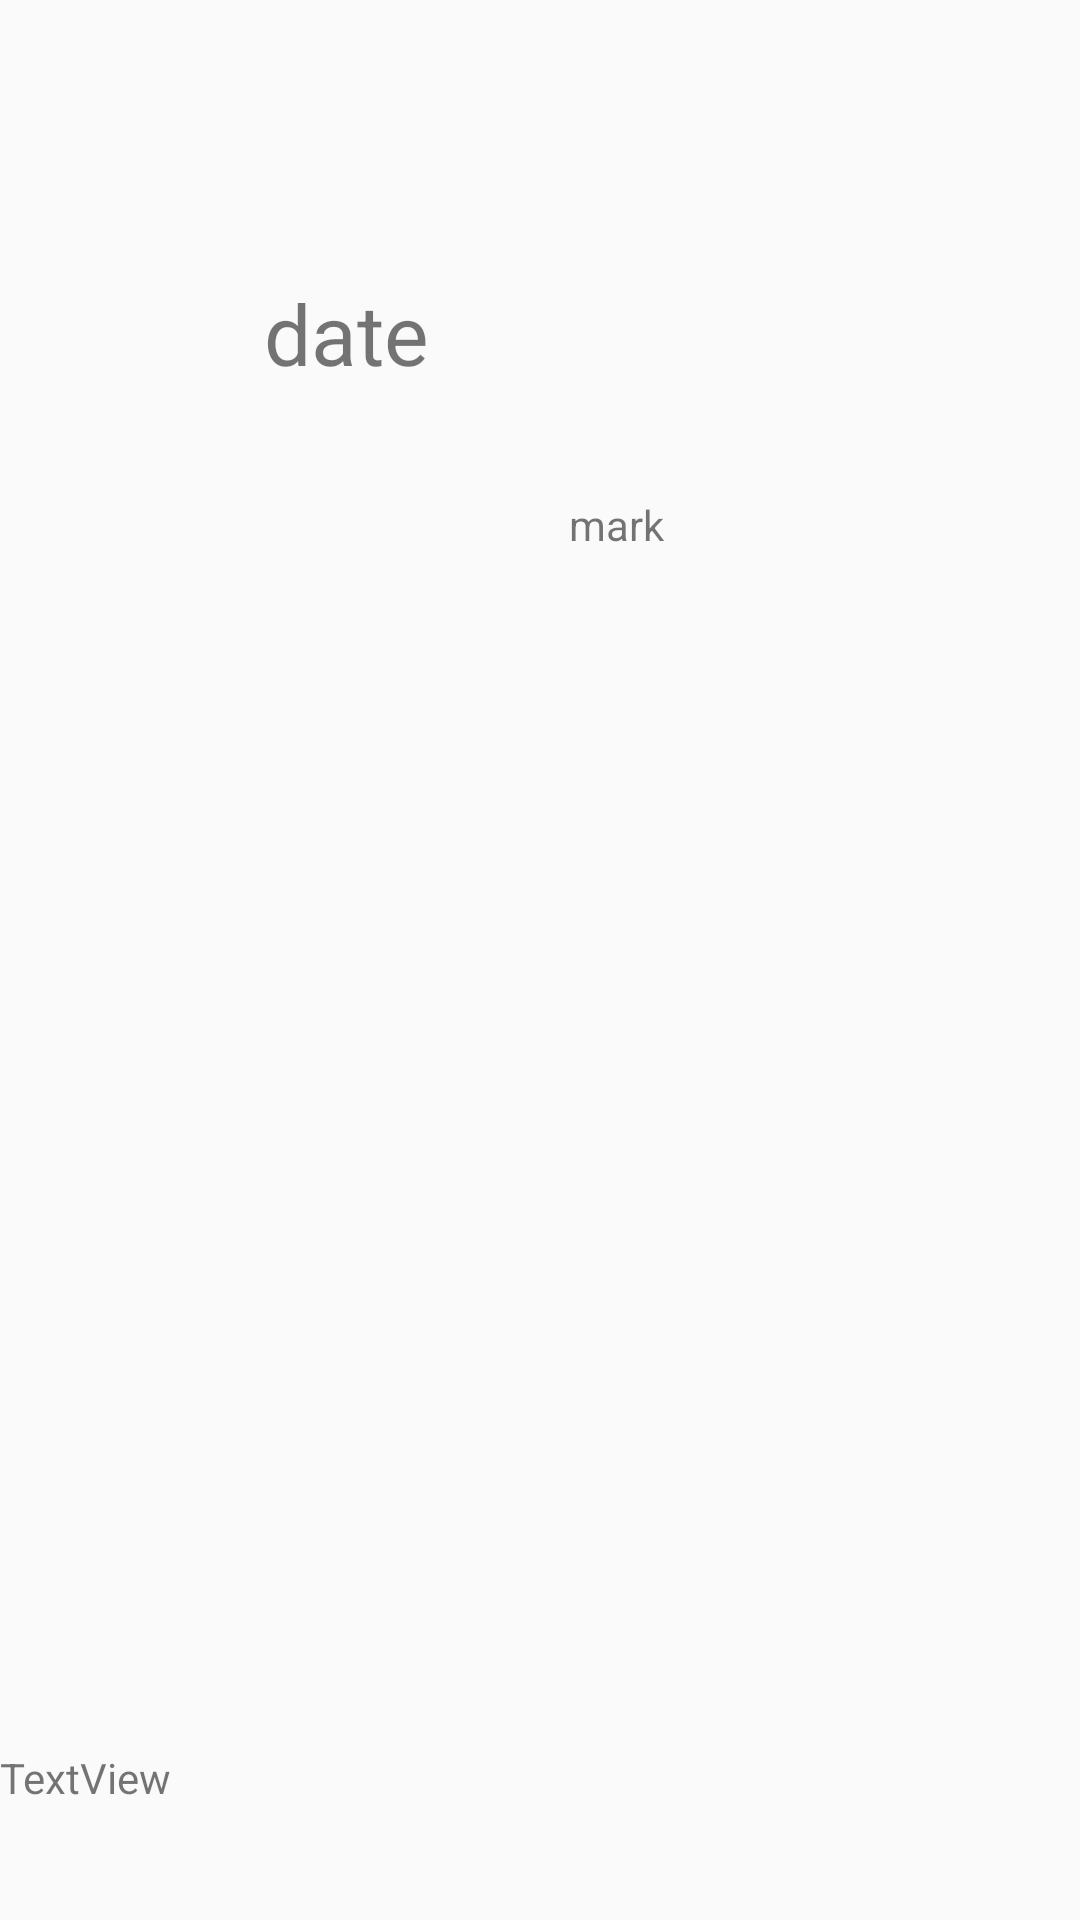

Layout XML and referenced resources for this Android screen:
<!-- AndroidManifest.xml: application theme Theme.AttendaceMS -->
<!-- res/layout/personal_attandance_view.xml -->
<?xml version="1.0" encoding="utf-8"?>
<androidx.constraintlayout.widget.ConstraintLayout
    xmlns:android="http://schemas.android.com/apk/res/android"
    xmlns:app="http://schemas.android.com/apk/res-auto"
    xmlns:tools="http://schemas.android.com/tools"
    android:layout_width="match_parent"
    android:layout_height="wrap_content">

    <TextView
        android:id="@+id/DateView"
        android:layout_width="155dp"
        android:layout_height="37dp"

        android:text="date"
        android:textSize="28sp"
        app:layout_constraintBottom_toBottomOf="parent"
        app:layout_constraintEnd_toEndOf="parent"
        app:layout_constraintHorizontal_bias="0.429"
        app:layout_constraintStart_toStartOf="parent"
        app:layout_constraintTop_toTopOf="parent"
        app:layout_constraintVertical_bias="0.153" />

    <TextView
        android:id="@+id/Absent_Present"
        android:layout_width="160dp"
        android:layout_height="52dp"
        android:layout_marginTop="36dp"
        android:text="mark"
        app:layout_constraintBottom_toBottomOf="parent"
        app:layout_constraintEnd_toEndOf="parent"
        app:layout_constraintHorizontal_bias="0.948"
        app:layout_constraintStart_toStartOf="parent"
        app:layout_constraintTop_toBottomOf="@+id/DateView"
        app:layout_constraintVertical_bias="0.0" />

    <TextView
        android:id="@+id/Id"
        android:layout_width="135dp"
        android:layout_height="57dp"
        android:text="TextView"
        app:layout_constraintBottom_toBottomOf="parent"
        app:layout_constraintEnd_toEndOf="parent"
        app:layout_constraintHorizontal_bias="0.0"
        app:layout_constraintStart_toStartOf="parent"
        app:layout_constraintTop_toTopOf="parent"
        app:layout_constraintVertical_bias="1.0" />

</androidx.constraintlayout.widget.ConstraintLayout>
<!-- resources referenced by this layout -->
<resources>
  <style name="Theme.AttendaceMS" parent="Theme.AppCompat.Light.NoActionBar">
          
          <item name="colorPrimary">@color/purple_500</item>
          <item name="colorPrimaryVariant">@color/purple_700</item>
          <item name="colorOnPrimary">@color/white</item>
          
          <item name="colorSecondary">@color/teal_200</item>
          <item name="colorSecondaryVariant">@color/teal_700</item>
          <item name="colorOnSecondary">@color/black</item>
          
          <item name="android:statusBarColor" tools:targetApi="l">?attr/colorPrimaryVariant</item>
          
      </style>
  <!-- not gathered from this repository: default colours our renderer supplied (Android Studio template values) -->
  <color name="purple_500">#FF6200EE</color>
  <color name="purple_700">#FF3700B3</color>
  <color name="teal_200">#FF03DAC5</color>
  <color name="teal_700">#FF018786</color>
  <color name="black">#FF000000</color>
  <color name="white">#FFFFFFFF</color>
</resources>
